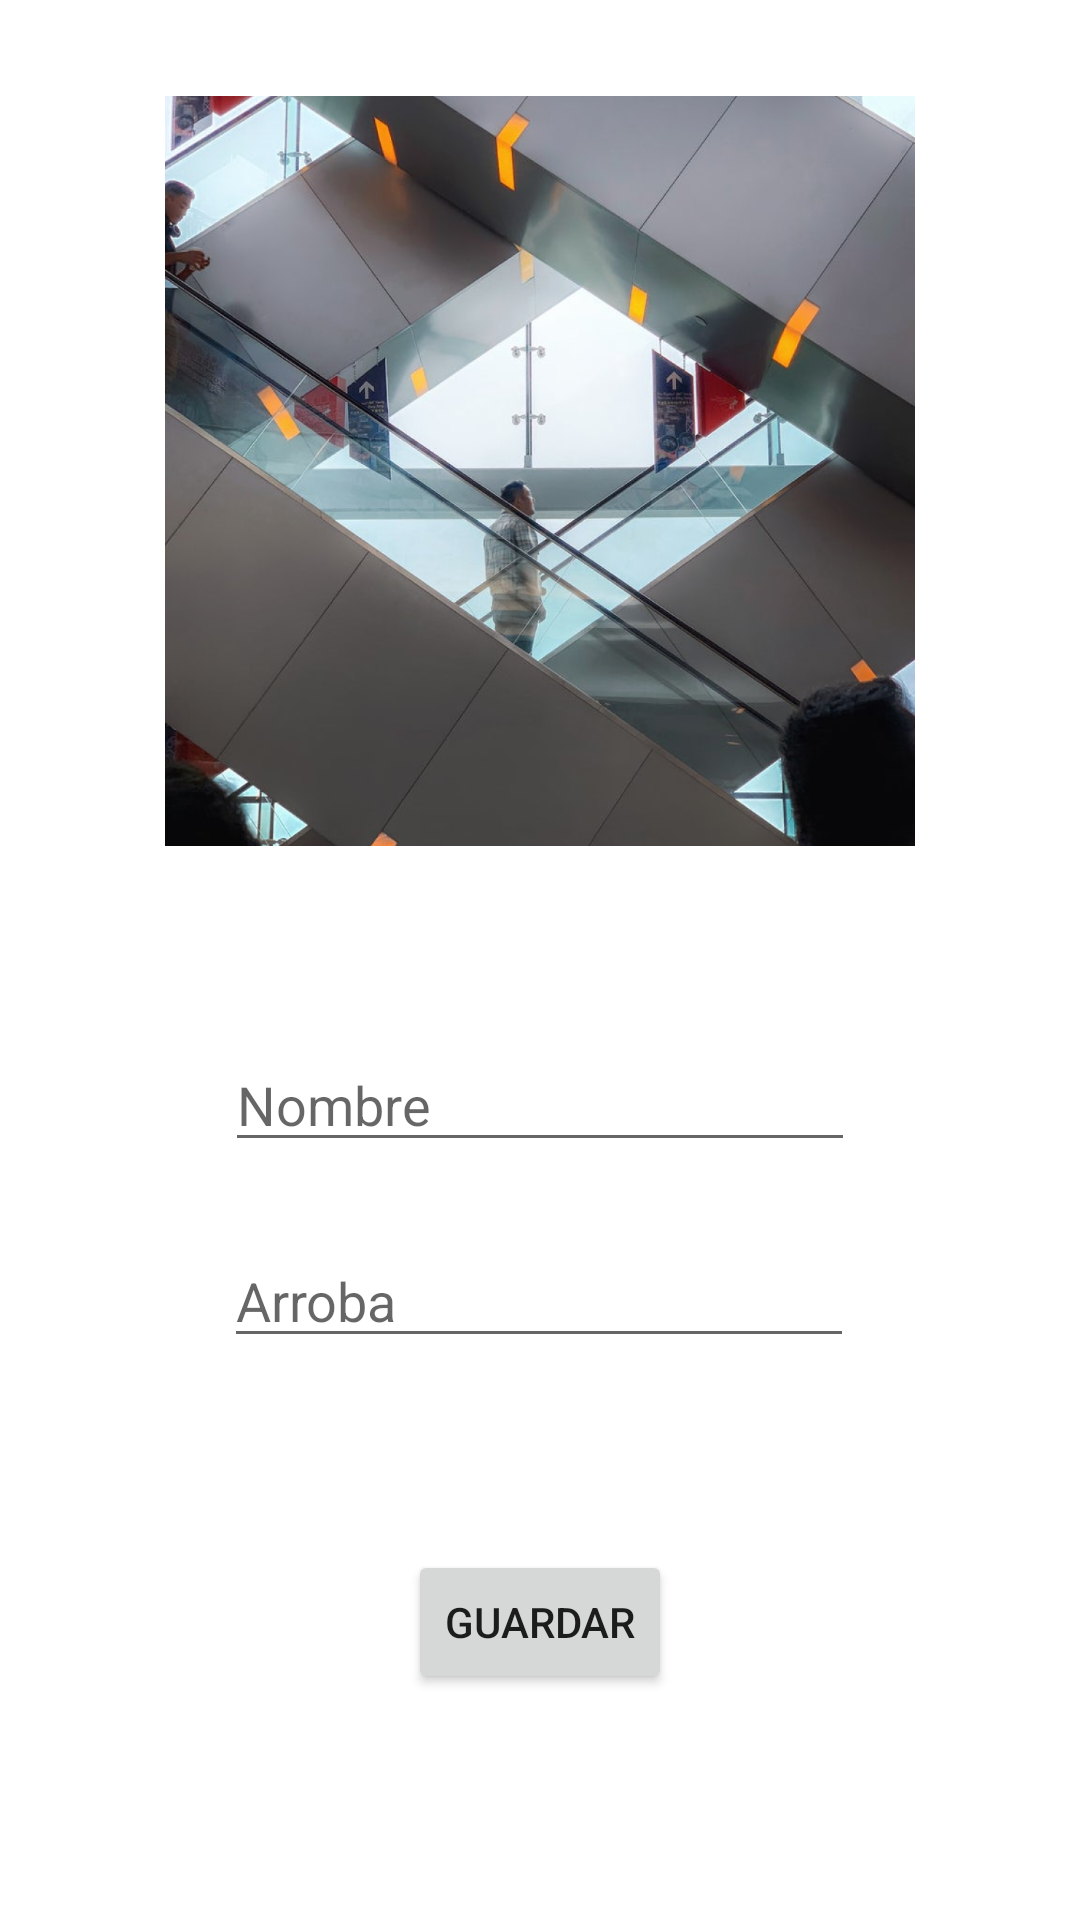

This screen was rendered from an Android layout file. Write that file and the resources it references.
<!-- AndroidManifest.xml: application theme Theme.Photo -->
<!-- res/layout/vista_photo_individual_con_binding_fragment.xml -->
<?xml version="1.0" encoding="utf-8"?>
<androidx.constraintlayout.widget.ConstraintLayout xmlns:android="http://schemas.android.com/apk/res/android"
    xmlns:app="http://schemas.android.com/apk/res-auto"
    xmlns:tools="http://schemas.android.com/tools"
    android:layout_width="match_parent"
    android:layout_height="match_parent"
    tools:context=".ui.PhotoIndividual.VistaPhotoIndividualConBinding">

    <ImageView
        android:id="@+id/imageView3"
        android:layout_width="250dp"
        android:layout_height="250dp"
        android:layout_marginTop="32dp"
        android:background="@mipmap/rectangle28"
        app:layout_constraintEnd_toEndOf="parent"
        app:layout_constraintStart_toStartOf="parent"
        app:layout_constraintTop_toTopOf="parent" />

    <EditText
        android:id="@+id/nombreVistaIndividual"
        android:layout_width="wrap_content"
        android:layout_height="wrap_content"
        android:layout_marginTop="64dp"
        android:ems="10"
        android:hint="@string/nombre"
        android:inputType="textPersonName"
        app:layout_constraintEnd_toEndOf="parent"
        app:layout_constraintStart_toStartOf="parent"
        app:layout_constraintTop_toBottomOf="@+id/imageView3" />

    <EditText
        android:id="@+id/arrobaVistaIndividual"
        android:layout_width="wrap_content"
        android:layout_height="wrap_content"
        android:layout_marginTop="24dp"
        android:ems="10"
        android:hint="@string/arroba"
        android:inputType="textPersonName"
        app:layout_constraintEnd_toEndOf="parent"
        app:layout_constraintHorizontal_bias="0.497"
        app:layout_constraintStart_toStartOf="parent"
        app:layout_constraintTop_toBottomOf="@+id/nombreVistaIndividual" />

    <Button
        android:id="@+id/guardarDatos"
        android:layout_width="wrap_content"
        android:layout_height="wrap_content"
        android:layout_marginTop="64dp"
        android:text="@string/guardar"
        app:layout_constraintEnd_toEndOf="parent"
        app:layout_constraintStart_toStartOf="parent"
        app:layout_constraintTop_toBottomOf="@+id/arrobaVistaIndividual" />
</androidx.constraintlayout.widget.ConstraintLayout>
<!-- resources referenced by this layout -->
<resources>
  <!-- mipmap rectangle28: png bitmap (mipmap-hdpi, 149869 bytes) -->
  <string name="arroba">Arroba</string>
  <string name="guardar">Guardar</string>
  <string name="nombre">Nombre</string>
  <style name="Theme.Photo" parent="Theme.MaterialComponents.DayNight.DarkActionBar">
          
          <item name="colorPrimary">@color/black</item>
          <item name="colorPrimaryVariant">@color/black</item>
          <item name="colorOnPrimary">@color/white</item>
          
          <item name="colorSecondary">@color/black</item>
          <item name="colorSecondaryVariant">@color/black</item>
          <item name="colorOnSecondary">@color/white</item>
          
          <item name="android:statusBarColor" tools:targetApi="l">?attr/colorPrimaryVariant</item>
          
      </style>
  <!-- not gathered from this repository: default colours our renderer supplied (Android Studio template values) -->
  <color name="black">#FF000000</color>
  <color name="white">#FFFFFFFF</color>
</resources>
